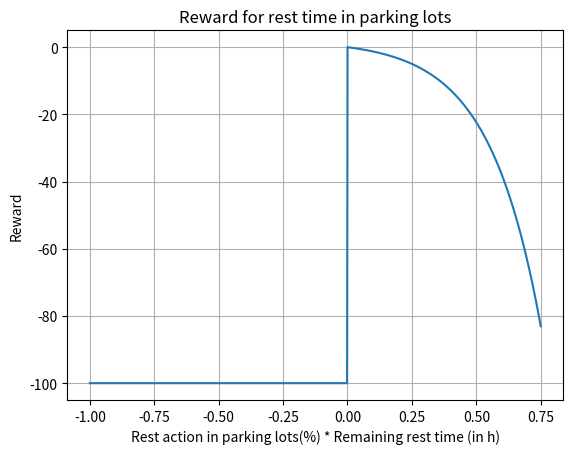

Source code (Python):
import numpy as np
import matplotlib.pyplot as plt
import math


# x = np.linspace(0, 8, 1000)
# y = np.where(x <= 4.5, np.exp(x) - np.exp(4.5), -100)
# plt.plot(x, y)
# plt.xlabel('Driving time(in h)')
# plt.ylabel('Reward')
# plt.title('Reward for driving time')
# plt.grid(True)
# plt.show()



# x = np.linspace(-1, 2, 1000)
# y = np.where(x<0, 0 ,np.where(x <= 0.75, np.exp(5 * x) - np.exp(3.75), - 10 * (np.exp(1.5 * x) - np.exp(1.125))))
# plt.plot(x, y)
# plt.xlabel('Charging time(in h)')
# plt.ylabel('Reward')
# plt.title('Reward for charging time')
# plt.grid(True)
# plt.show()


x = np.linspace(-1, 0.75, 1000)
y = np.where(x > 0, -2 * (np.exp(5 * x) - 1), -100)
plt.plot(x, y)
plt.xlabel('Rest action in parking lots(%) * Remaining rest time (in h)')
plt.ylabel('Reward')
plt.title('Reward for rest time in parking lots')
plt.grid(True)
plt.show()

# x = np.linspace(-0.2, 0.2, 1000)
# y = np.where(x < 0, -6, np.where(x <= 0.1, np.log(0.1 * x) + 5, 0.4))
# plt.plot(x, y)
# plt.xlabel('Remaining SoC')
# plt.ylabel('Reward')
# plt.title('Reward for energy ')
# plt.grid(True)
# plt.show()

# x = np.linspace(-25, 25, 1000)
# # y = np.where(x < 0, (-1 * np.exp(-0.15 * x  ) + 1)/1000, (np.exp(0.1 * x ) - 1) / 1000)
# # y = np.where(x < 0, (-1 * np.exp(-1 * x) + 1)/1000, (np.exp(1 * x ) - 1) / 1000)
# y = x
# plt.plot(x , y)
# plt.xlabel('Distance traveled forward(in km)')
# plt.ylabel('Reward')
# plt.title('Reward for distance ')
# plt.grid(True)
# plt.show()
